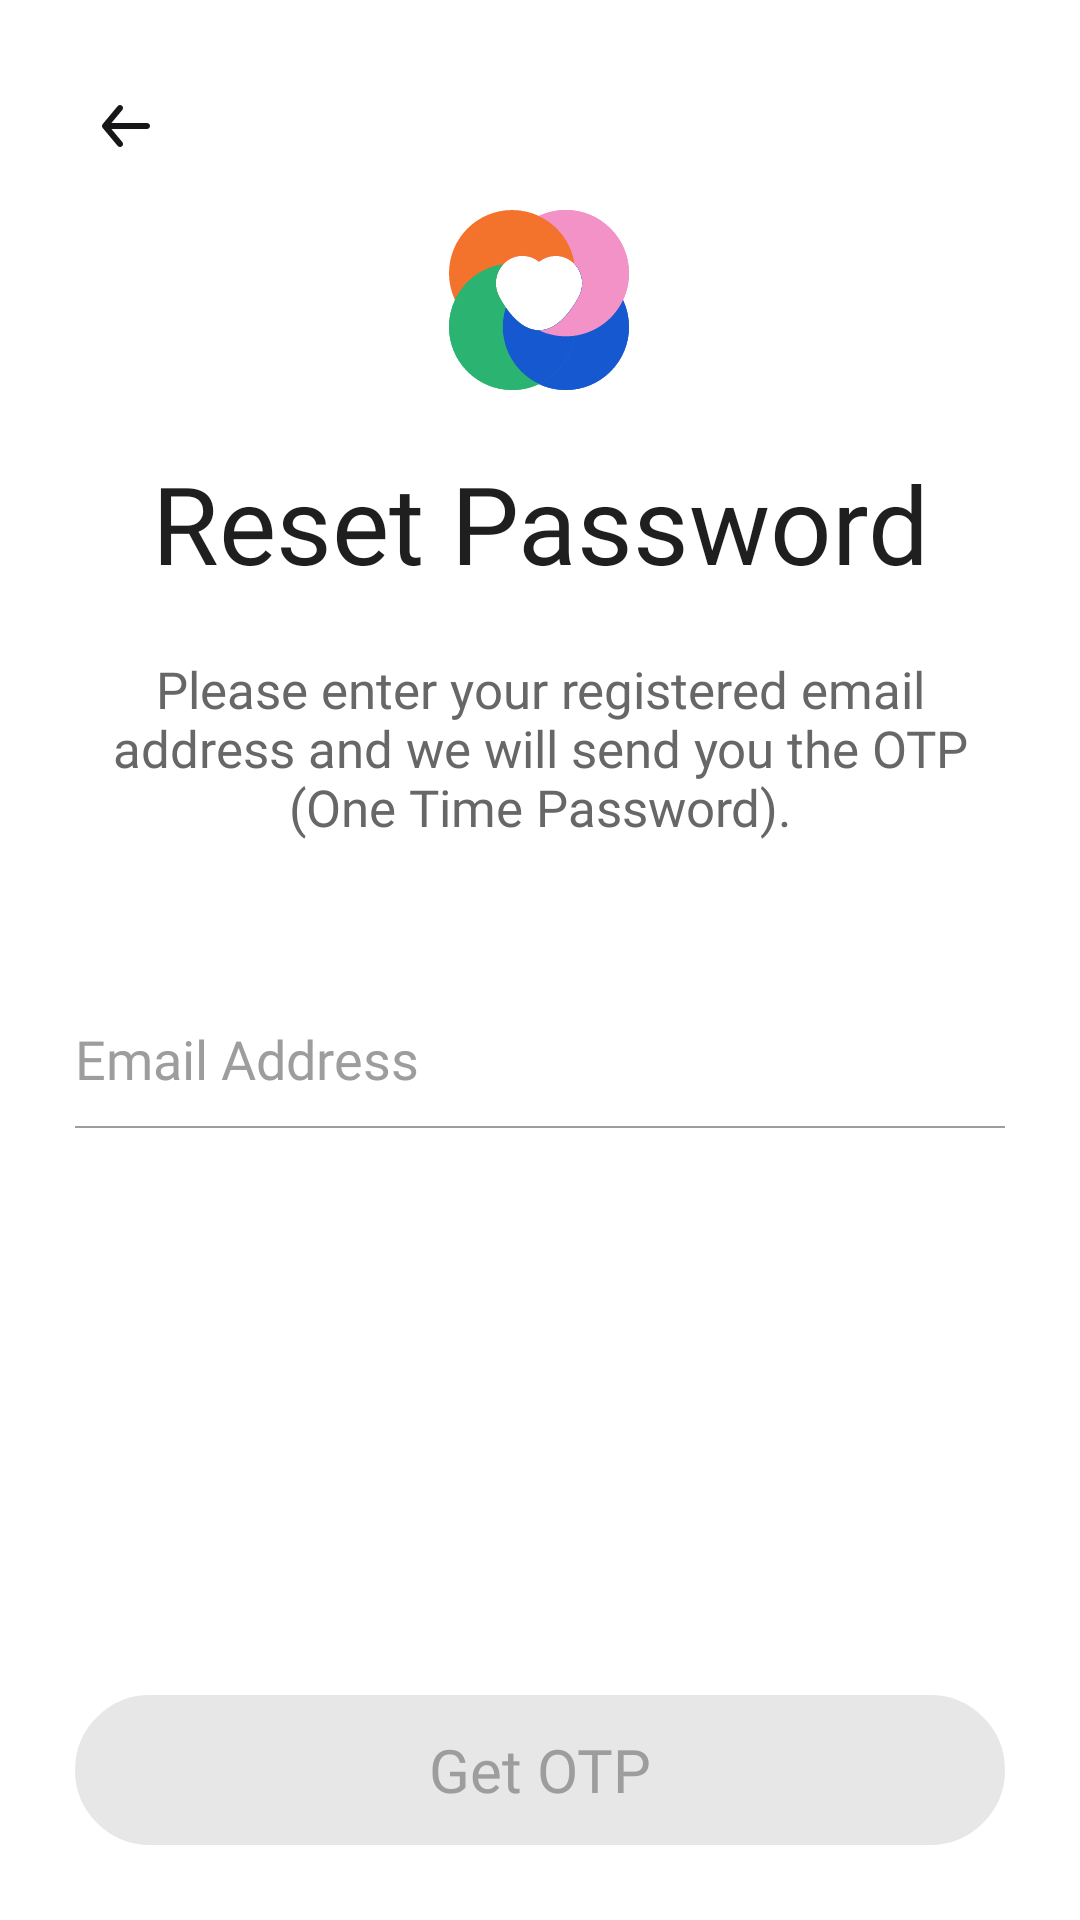

Write the Android layout XML for this screen, with the resource values it uses.
<!-- AndroidManifest.xml: application theme Theme.Nuai -->
<!-- res/layout/forgot_password_activity.xml -->
<?xml version="1.0" encoding="utf-8"?>
<layout>

    <data>
        <variable
            name="onClickListener"
            type="android.view.View.OnClickListener" />
    </data>

    <androidx.constraintlayout.widget.ConstraintLayout xmlns:android="http://schemas.android.com/apk/res/android"
        xmlns:app="http://schemas.android.com/apk/res-auto"
        xmlns:tools="http://schemas.android.com/tools"
        android:layout_width="match_parent"
        android:layout_height="match_parent"
        android:background="@color/white"
        android:padding="@dimen/dp_25"
        tools:context=".onboarding.ui.activity.ForgotPasswordActivity">

        <ImageView
            android:id="@+id/ivBgImage"
            android:layout_width="wrap_content"
            android:layout_height="wrap_content"
            android:contentDescription="@string/app_name"
            android:onClick="@{onClickListener}"
            android:padding="@dimen/dp_5"
            android:src="@drawable/ic_back"
            app:layout_constraintStart_toStartOf="parent"
            app:layout_constraintTop_toTopOf="parent" />

        <ImageView
            android:id="@+id/ivLogoImage"
            android:layout_width="wrap_content"
            android:layout_height="wrap_content"
            android:layout_marginTop="@dimen/dp_45"
            android:contentDescription="@string/app_name"
            android:src="@drawable/login_app_icon"
            app:layout_constraintEnd_toEndOf="parent"
            app:layout_constraintStart_toStartOf="parent"
            app:layout_constraintTop_toTopOf="parent" />

        <androidx.appcompat.widget.AppCompatTextView
            android:id="@+id/title_txt"
            style="@style/TextViewStyleLight"
            android:layout_width="wrap_content"
            android:layout_height="wrap_content"
            android:layout_marginTop="@dimen/dp_20"
            android:gravity="center_horizontal"
            android:text="@string/reset_password"
            android:textSize="@dimen/onboading_header_text_size"
            app:layout_constraintEnd_toEndOf="parent"
            app:layout_constraintStart_toStartOf="parent"
            app:layout_constraintTop_toBottomOf="@+id/ivLogoImage" />

        <androidx.appcompat.widget.AppCompatTextView
            android:id="@+id/message_txt"
            style="@style/TextViewStyleLight"
            android:layout_width="wrap_content"
            android:layout_height="wrap_content"
            android:layout_marginTop="@dimen/dp_20"
            android:gravity="center_horizontal"
            android:paddingHorizontal="@dimen/dp_10"
            android:textColor="@color/secondary_text_color"
            android:text="@string/forgot_password_msg"
            app:layout_constraintEnd_toEndOf="parent"
            app:layout_constraintStart_toStartOf="parent"
            app:layout_constraintTop_toBottomOf="@+id/title_txt" />


        <androidx.constraintlayout.widget.ConstraintLayout
            android:id="@+id/cr_email"
            android:layout_width="0dp"
            android:layout_height="wrap_content"
            android:layout_marginTop="@dimen/dp_50"
            app:layout_constraintEnd_toEndOf="parent"
            app:layout_constraintStart_toStartOf="parent"
            app:layout_constraintTop_toBottomOf="@+id/message_txt">

            <androidx.appcompat.widget.AppCompatEditText
                android:id="@+id/email_edit"
                style="@style/EditTextStyle"
                android:layout_width="0dp"
                android:background="@null"
                android:hint="@string/email_address"
                android:inputType="textEmailAddress"
                app:layout_constraintBottom_toTopOf="@+id/email_divider"
                app:layout_constraintEnd_toStartOf="@+id/iv_email"
                app:layout_constraintStart_toStartOf="parent"
                app:layout_constraintTop_toTopOf="parent" />

            <ImageView
                android:id="@+id/iv_email"
                android:layout_width="wrap_content"
                android:layout_height="wrap_content"
                android:contentDescription="@string/todo"
                android:onClick="@{onClickListener}"
                android:src="@drawable/tick"
                android:visibility="gone"
                app:layout_constraintBottom_toBottomOf="@+id/email_edit"
                app:layout_constraintEnd_toEndOf="parent"
                app:layout_constraintStart_toEndOf="@+id/email_edit"
                app:layout_constraintTop_toTopOf="@+id/email_edit" />

            <View
                android:id="@+id/email_divider"
                android:layout_width="0dp"
                android:layout_height="@dimen/dp_0_7"
                android:layout_marginBottom="@dimen/dp_5"
                android:background="@color/et_hint_color"
                app:layout_constraintBottom_toTopOf="@+id/email_error_text"
                app:layout_constraintEnd_toEndOf="parent"
                app:layout_constraintStart_toStartOf="parent" />

            <androidx.appcompat.widget.AppCompatTextView
                android:id="@+id/email_error_text"
                style="@style/TextViewStyleLight"
                android:layout_width="0dp"
                android:layout_height="wrap_content"
                android:drawableStart="@drawable/error_info"
                android:drawablePadding="@dimen/dp_5"
                android:text="@string/email_not_found_msg"
                android:textColor="@color/error_msg_text_color"
                android:textSize="@dimen/sp_14"
                android:visibility="gone"
                app:layout_constraintBottom_toBottomOf="parent"
                app:layout_constraintEnd_toEndOf="parent"
                app:layout_constraintStart_toStartOf="parent" />
        </androidx.constraintlayout.widget.ConstraintLayout>


        <androidx.appcompat.widget.AppCompatButton
            android:id="@+id/get_otp_btn"
            android:layout_width="0dp"
            android:layout_height="@dimen/dp_50"
            android:layout_marginTop="@dimen/dp_50"
            android:background="@drawable/rc_gray_filled_c25"
            android:enabled="false"
            android:fontFamily="@font/switzer_regular"
            android:onClick="@{onClickListener}"
            android:text="@string/get_otp"
            android:textAllCaps="false"
            android:textColor="@color/disabled_btn_text_color"
            android:textSize="@dimen/sp_20"
            app:layout_constraintBottom_toBottomOf="parent"
            app:layout_constraintEnd_toEndOf="parent"
            app:layout_constraintStart_toStartOf="parent" />


    </androidx.constraintlayout.widget.ConstraintLayout>
</layout>
<!-- resources referenced by this layout -->
<resources>
  <color name="disabled_btn_text_color">#9D9D9D</color>
  <color name="error_msg_text_color">#E13D3C</color>
  <color name="et_hint_color">#9D9D9D</color>
  <color name="secondary_text_color">#676767</color>
  <color name="white">#FFFFFFFF</color>
  <dimen name="dp_0_7">0.7dp</dimen>
  <dimen name="dp_10">10dp</dimen>
  <dimen name="dp_20">20dp</dimen>
  <dimen name="dp_25">25dp</dimen>
  <dimen name="dp_45">45dp</dimen>
  <dimen name="dp_5">5dp</dimen>
  <dimen name="dp_50">50dp</dimen>
  <dimen name="onboading_header_text_size">36sp</dimen>
  <dimen name="sp_14">14sp</dimen>
  <dimen name="sp_20">20sp</dimen>
  <!-- drawable rc_gray_filled_c25 (drawable) -->
  <?xml version="1.0" encoding="utf-8"?>
  <shape xmlns:android="http://schemas.android.com/apk/res/android">
  
      <corners android:radius="@dimen/dp_25" />
      <stroke
          android:width="@dimen/dp_1"
          android:color="@color/disabled_btn_bg_color" />
      <solid android:color="@color/disabled_btn_bg_color" />
  </shape>
  <string name="app_name">CheckMySelf</string>
  <string name="email_address">Email Address</string>
  <string name="email_not_found_msg">Couldn\'t find this email address in our records</string>
  <string name="forgot_password_msg">Please enter your registered email address and we will send you  the OTP (One Time Password).</string>
  <string name="get_otp">Get OTP</string>
  <string name="reset_password">Reset Password</string>
  <string name="todo">TODO</string>
  <style name="EditTextStyle">
          <item name="android:layout_width">match_parent</item>
          <item name="android:layout_height">@dimen/dp_45</item>
          <item name="android:gravity">center_vertical</item>
          <item name="android:textColor">@color/et_text_color</item>
          <item name="android:textColorHint">@color/et_hint_color</item>
          <item name="android:textAllCaps">false</item>
          <item name="android:fontFamily">@font/switzer_regular</item>
          <item name="android:textSize">@dimen/sp_18</item>
      </style>
  <style name="TextViewStyleLight" parent="TextStyle">
          <item name="android:fontFamily">@font/switzer_light</item>
      </style>
  <style name="Theme.Nuai" parent="Theme.MaterialComponents.DayNight.DarkActionBar">
          
          <item name="colorPrimary">@color/white</item>
          <item name="colorPrimaryVariant">@color/white</item>
          <item name="colorOnPrimary">@color/white</item>
          
          <item name="colorSecondary">@color/black</item>
          <item name="colorSecondaryVariant">@color/black</item>
          <item name="colorOnSecondary">@color/black</item>
          
          <item name="android:statusBarColor">@android:color/transparent</item>
          <item name="android:windowLightStatusBar">true</item>
  
          
      </style>
  <dimen name="dp_1">1dp</dimen>
  <color name="disabled_btn_bg_color">#E7E7E7</color>
  <color name="et_text_color">#1F1F1F</color>
  <dimen name="sp_18">18sp</dimen>
  <style name="TextStyle">
          <item name="android:layout_width">wrap_content</item>
          <item name="android:layout_height">wrap_content</item>
          <item name="android:textColor">@color/primary_text_color</item>
          <item name="android:textAllCaps">false</item>
          <item name="android:textSize">@dimen/sp_17</item>
      </style>
  <color name="black">#FF000000</color>
  <color name="primary_text_color">#1F1F1F</color>
  <dimen name="sp_17">17sp</dimen>
</resources>
